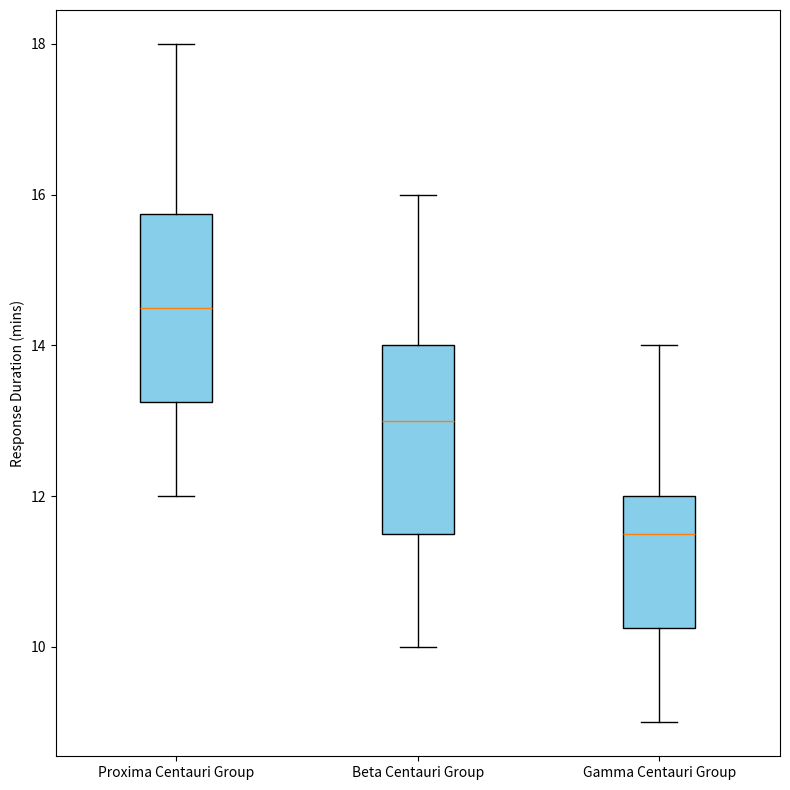

Python code for this plot:
import matplotlib.pyplot as plt

alpha_centauri_latency = [12, 14, 15, 13, 18, 16, 17, 14, 12, 15]
beta_centauri_latency = [10, 13, 14, 11, 16, 15, 14, 13, 11, 13]
gamma_centauri_latency = [9, 11, 12, 10, 14, 13, 12, 11, 10, 12]

plt.figure(figsize=(8, 8))
data = [alpha_centauri_latency, beta_centauri_latency, gamma_centauri_latency]
plt.boxplot(data, vert=True, patch_artist=True, boxprops=dict(facecolor='skyblue'))

plt.ylabel('Response Duration (mins)')
plt.yticks(fontsize=10)
plt.xticks([1, 2, 3], ['Proxima Centauri Group', 'Beta Centauri Group', 'Gamma Centauri Group'], fontsize=10)

plt.tight_layout()
plt.show()
